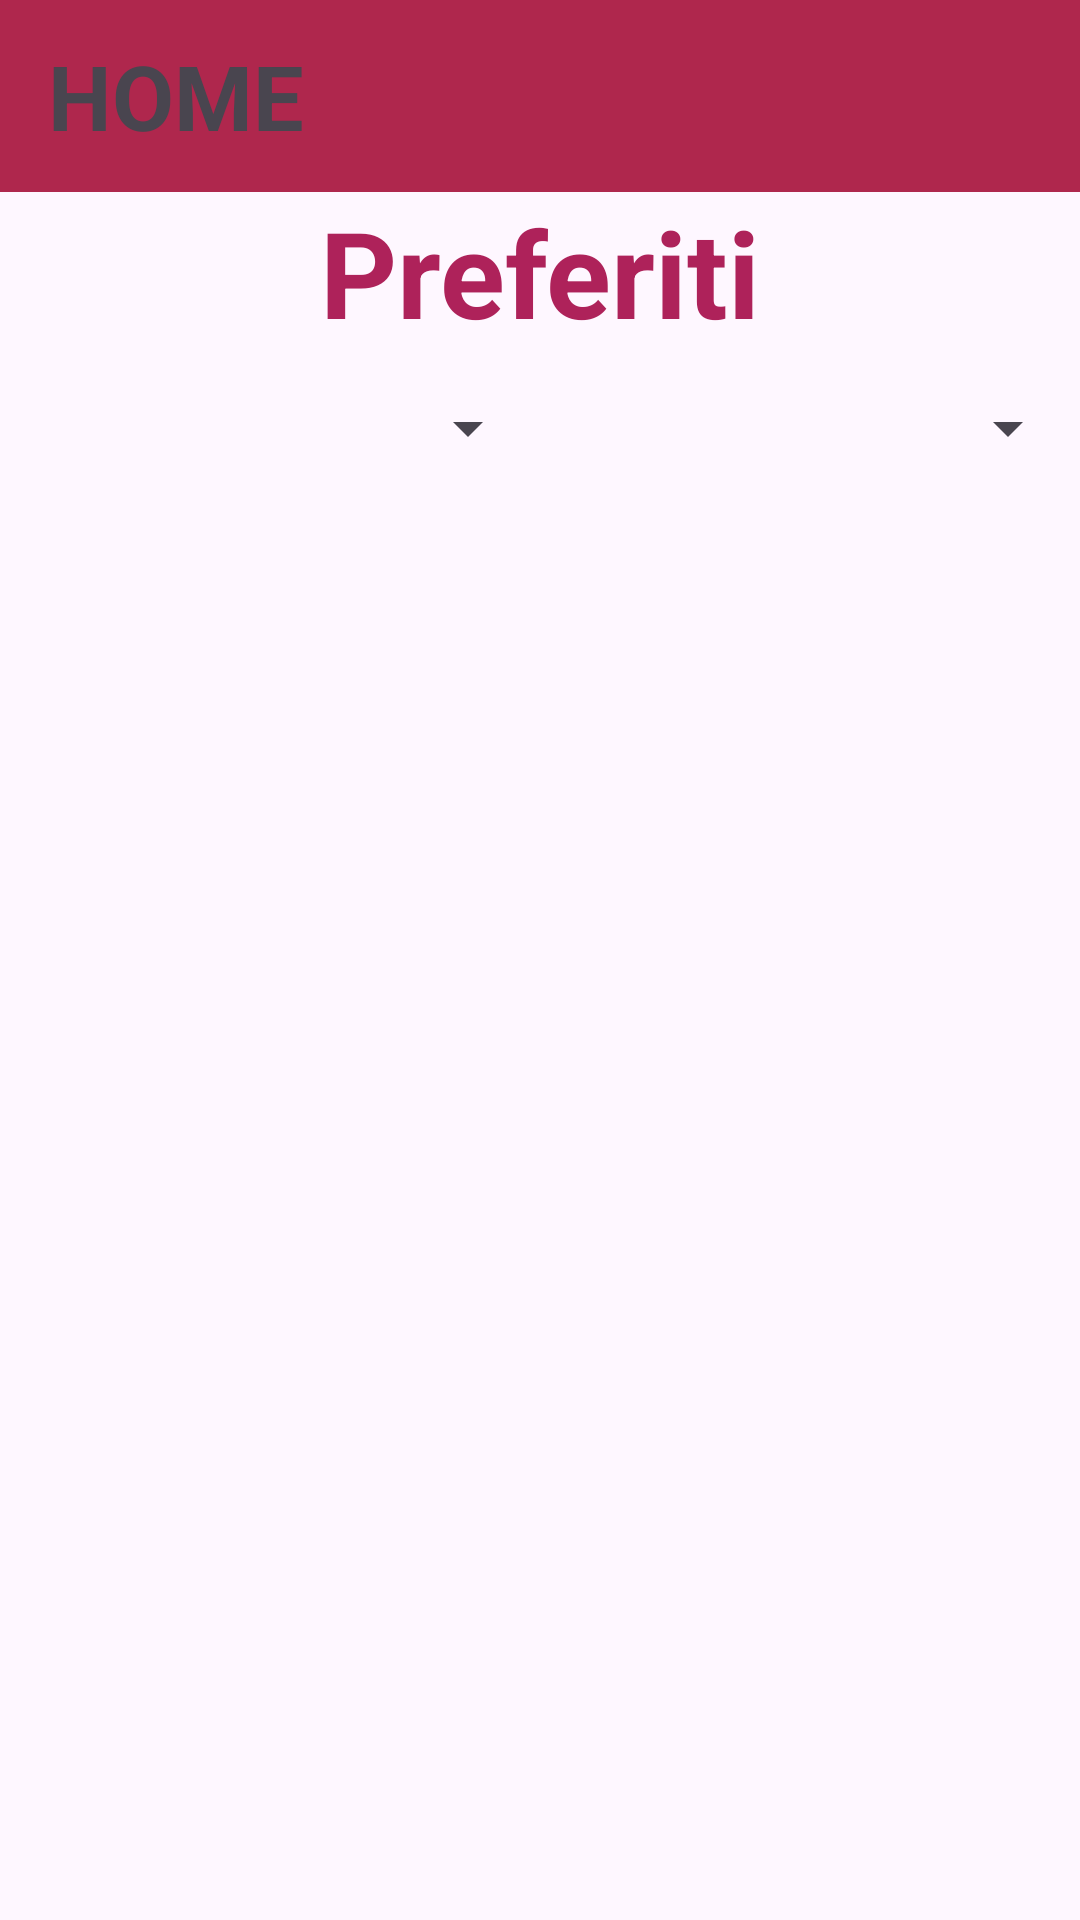

Here is an Android app screen rendered from its layout file. Give the layout XML and the strings, colors and styles it references.
<!-- AndroidManifest.xml: application theme Theme.VinifyVeneto -->
<!-- res/layout/preferiti.xml -->
<?xml version="1.0" encoding="utf-8"?>
<androidx.constraintlayout.widget.ConstraintLayout xmlns:android="http://schemas.android.com/apk/res/android"
    android:layout_width="match_parent"
    android:layout_height="match_parent"
    xmlns:app="http://schemas.android.com/apk/res-auto">
    <RelativeLayout
        android:layout_width="match_parent"
        android:layout_height="match_parent"
        >
        <androidx.appcompat.widget.Toolbar
            android:layout_alignParentTop="true"
            android:layout_width="match_parent"
            android:layout_height="wrap_content"
            android:id="@+id/userHomeToolbar"
            android:background="@color/my_primary"
            >
            <TextView
                android:layout_width="wrap_content"
                android:layout_height="wrap_content"
                android:text="HOME"
                android:textStyle="bold"
                android:layout_gravity="left"
                android:textSize="30sp">

            </TextView>
            <ImageView
                android:layout_width="60dp"
                android:layout_height="60dp"
                android:layout_gravity="right"
                android:background="@drawable/baseline_exit_to_app_24"
                android:id="@+id/logoutSeller"
                ></ImageView>

        </androidx.appcompat.widget.Toolbar>
        <TextView
            android:layout_width="400dp"
            android:layout_height="200px"
            android:text="Preferiti"
            android:textStyle="bold"
            android:textColor="@color/my_secondary"
            android:textAlignment="center"
            android:textSize="40dp"
            android:layout_below="@id/userHomeToolbar"
            android:id="@+id/scritta"
            ></TextView>
        <LinearLayout
            android:layout_width="match_parent"
            android:layout_height="wrap_content"
            android:layout_below="@id/scritta"
            android:id="@+id/lleyout"
            android:orientation="horizontal"
            >
            <Spinner
                android:layout_width="0dip"
                android:layout_height="wrap_content"
                android:id="@+id/stipov"
                android:layout_below="@id/scritta"
                android:textAlignment="center"
                android:layout_weight="1"
                ></Spinner>
            <Spinner
                android:layout_width="0dip"
                android:layout_height="wrap_content"
                android:id="@+id/sorigin"
                android:layout_below="@id/scritta"
                android:textAlignment="center"
                android:layout_weight="1"
                ></Spinner>
        </LinearLayout>
        <View
            android:layout_width="match_parent"
            android:layout_height="20dp"
            android:id="@+id/spazio"
            android:layout_below="@+id/lleyout"/>
        <ScrollView
            android:layout_width="match_parent"
            android:layout_height="wrap_content"
            android:id="@+id/lista2"
            android:scrollbars="vertical"
            android:layout_below="@id/spazio">

            <LinearLayout
                android:layout_width="match_parent"
                android:layout_height="wrap_content"
                android:orientation="vertical"
                android:id="@+id/items">

            </LinearLayout>
        </ScrollView>

    </RelativeLayout>

</androidx.constraintlayout.widget.ConstraintLayout>
<!-- resources referenced by this layout -->
<resources>
  <color name="my_primary">#AF274D</color>
  <color name="my_secondary">#AE225A</color>
  <style name="Theme.VinifyVeneto" parent="Base.Theme.VinifyVeneto" />
  <style name="Base.Theme.VinifyVeneto" parent="Theme.Material3.DayNight.NoActionBar">
          
          
      </style>
</resources>
